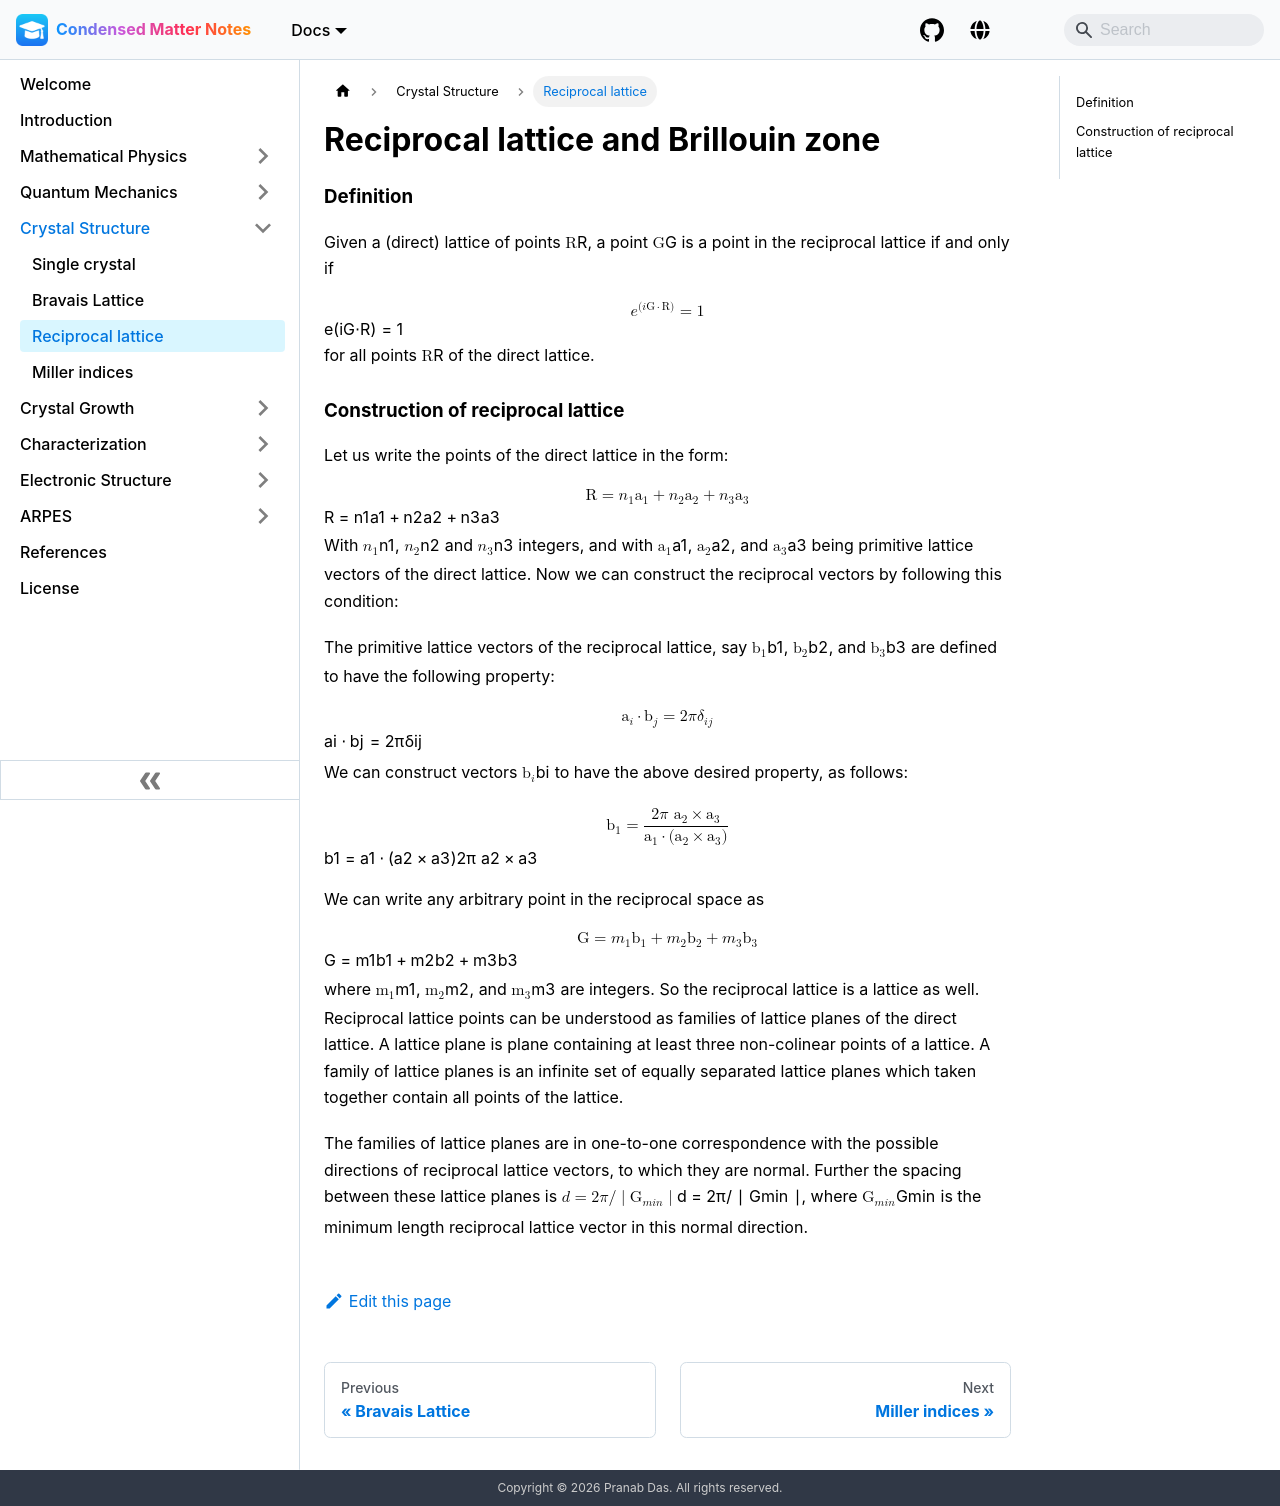

repository: pranabdas/condmat-notes · page: crystal-structure/reciprocal-lattice/index.html · generator: docusaurus

---
title: Reciprocal lattice and Brillouin zone
sidebar_label: Reciprocal lattice
---

### Definition
Given a (direct) lattice of points $\textbf{R}$, a point $\textbf{G}$ is a point
in the reciprocal lattice if and only if

$$
e^{(i\textbf{G}\cdot\textbf{R})} = 1
$$

for all points $\textbf{R}$ of the direct lattice.

### Construction of reciprocal lattice
Let us write the points of the direct lattice in the form:

$$
\textbf{R} = n_1\textbf{a}_1 + n_2 \textbf{a}_2 + n_3\textbf{a}_3
$$

With $n_1$, $n_2$  and $n_3$  integers, and with $\textbf{a}_1$, $\textbf{a}_2$,
and $\textbf{a}_3$ being primitive lattice vectors of the direct lattice. Now we
can construct the reciprocal vectors by following this condition:

The primitive lattice vectors of the reciprocal lattice, say $\textbf{b}_1$,
$\textbf{b}_2$, and $\textbf{b}_3$ are defined to have the following property:

$$
\textbf{a}_i\cdot\textbf{b}_j = 2\pi\delta_{ij}
$$

We can construct vectors $\textbf{b}_i$ to have the above desired property, as
follows:

$$
\textbf{b}_1 = \frac{2\pi~\textbf{a}_2\times\textbf{a}_3}{\textbf{a}_1\cdot(\textbf{a}_2\times\textbf{a}_3)}
$$

We can write any arbitrary point in the reciprocal space as

$$
\textbf{G} = m_1\textbf{b}_1 + m_2\textbf{b}_2 + m_3\textbf{b}_3
$$

where $\textbf{m}_1$, $\textbf{m}_2$, and $\textbf{m}_3$ are integers. So the
reciprocal lattice is a lattice as well. Reciprocal lattice points can be
understood as families of lattice planes of the direct lattice. A lattice plane
is plane containing at least three non-colinear points of a lattice. A family of
lattice planes is an infinite set of equally separated lattice planes which
taken together contain all points of the lattice.

The families of lattice planes are in one-to-one correspondence with the
possible directions of reciprocal lattice vectors, to which they are normal.
Further the spacing between these lattice planes is
$d = 2\pi/\mid\textbf{G}_{min}\mid$, where $\textbf{G}_{min}$ is the minimum
length reciprocal lattice vector in this normal direction.
